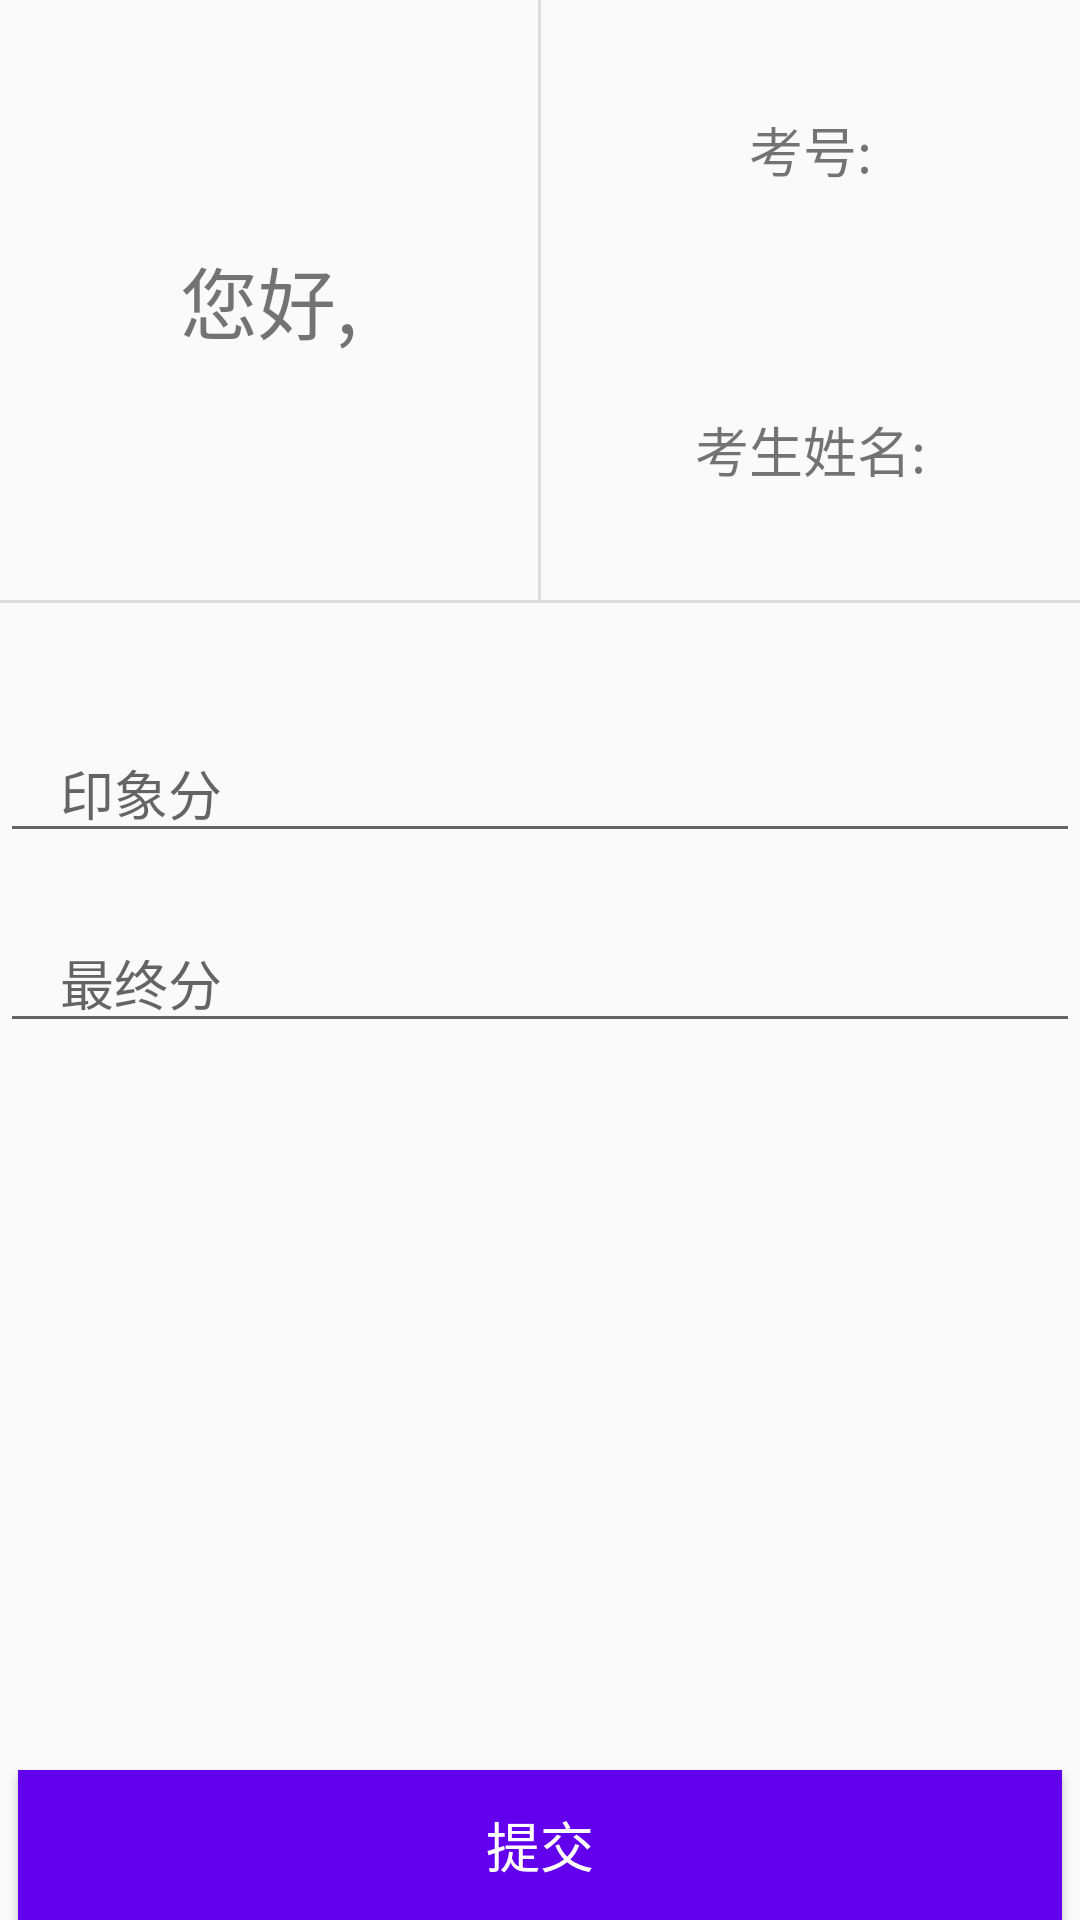

The Android layout XML behind this screen, and the referenced resources:
<!-- AndroidManifest.xml: application theme AppTheme -->
<!-- res/layout/activity_exam.xml -->
<?xml version="1.0" encoding="utf-8"?>
<RelativeLayout xmlns:android="http://schemas.android.com/apk/res/android"
                android:layout_width="match_parent"
                android:layout_height="match_parent">


    <LinearLayout
        android:id="@+id/title"
        android:layout_width="match_parent"
        android:layout_height="200dp"
        android:orientation="horizontal">

        <LinearLayout
            android:layout_width="0dp"
            android:layout_height="match_parent"
            android:layout_weight="1">

            <TextView
                android:id="@+id/welcome"
                android:layout_width="match_parent"
                android:layout_height="match_parent"
                android:gravity="center"
                android:text="@string/welcome"
                android:textSize="26sp"/>

        </LinearLayout>

        <View
            android:layout_width="1dp"
            android:layout_height="match_parent"
            android:background="#dddddd"/>

        <LinearLayout
            android:layout_width="0dp"
            android:layout_height="match_parent"
            android:layout_weight="1"
            android:orientation="vertical">


            <TextView
                android:id="@+id/student_id"
                android:layout_width="match_parent"
                android:layout_height="100dp"
                android:gravity="center"
                android:text="@string/exam_no"
                android:textSize="18sp"/>

            <TextView
                android:id="@+id/student_name"
                android:layout_width="match_parent"
                android:layout_height="100dp"
                android:gravity="center"
                android:text="@string/examinee_name"
                android:textSize="18sp"/>

        </LinearLayout>
    </LinearLayout>

    <View
        android:id="@+id/line"
        android:layout_width="match_parent"
        android:layout_height="1dp"
        android:layout_below="@id/title"
        android:layout_marginBottom="40dp"
        android:background="#dddddd"/>


    <EditText
        android:id="@+id/first_score"
        android:layout_width="match_parent"
        android:layout_height="wrap_content"
        android:layout_below="@id/line"
        android:layout_marginBottom="20dp"
        android:hint="@string/first_score"
        android:inputType="number"
        android:paddingLeft="20dp"
        android:paddingRight="20dp"/>

    <EditText
        android:id="@+id/final_score"
        android:layout_width="match_parent"
        android:layout_height="wrap_content"
        android:layout_below="@id/first_score"
        android:hint="@string/final_score"
        android:inputType="number"
        android:paddingLeft="20dp"
        android:paddingRight="20dp"/>


    <Button
        android:id="@+id/submit"
        android:layout_width="match_parent"
        android:layout_height="50dp"
        android:layout_alignParentBottom="true"
        android:layout_marginLeft="6dp"
        android:layout_marginRight="6dp"
        android:background="@color/colorPrimary"
        android:text="@string/submit"
        android:textColor="@color/white"
        android:textSize="18sp"/>
</RelativeLayout>
<!-- resources referenced by this layout -->
<resources>
  <string name="exam_no">考号: </string>
  <string name="examinee_name">考生姓名: </string>
  <string name="final_score">最终分</string>
  <string name="first_score">印象分</string>
  <string name="submit">提交</string>
  <string name="welcome">您好, </string>
  <style name="AppTheme" parent="Theme.AppCompat.Light.DarkActionBar">
          
          <item name="colorPrimary">@color/colorPrimary</item>
          <item name="colorPrimaryDark">@color/colorPrimaryDark</item>
          <item name="colorAccent">@color/colorAccent</item>
      </style>
  <!-- not gathered from this repository: default colours our renderer supplied (Android Studio template values) -->
  <color name="white">#FFFFFFFF</color>
  <color name="colorPrimary">#FF6200EE</color>
  <color name="colorPrimaryDark">#FF3700B3</color>
  <color name="colorAccent">#FF03DAC5</color>
</resources>
